Run: headless pygame with SDL's dummy video driver; simulated clock (each Clock.tick advances the game by its frame time, no real sleeping); random seed 0; keys injected as events and as key.get_pressed() state; no mouse input.
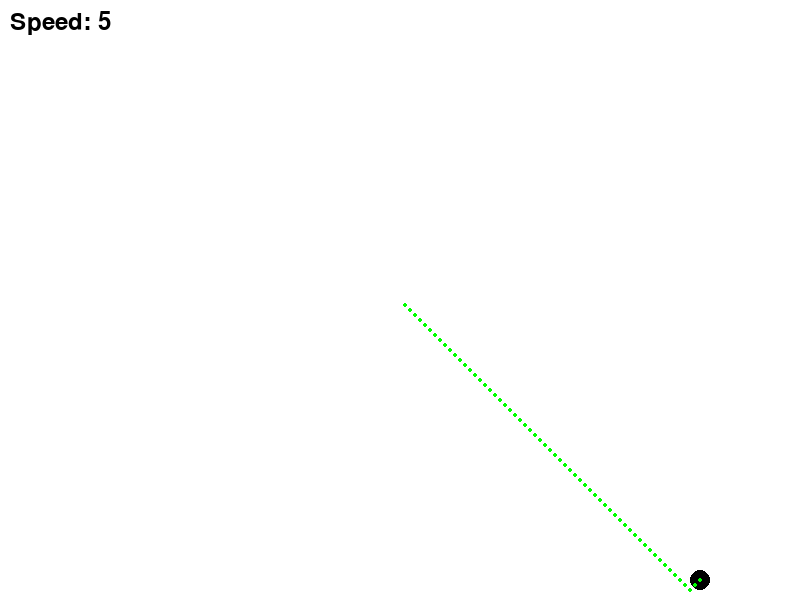
Frame 1 of 4 · flips 1–60 · no input
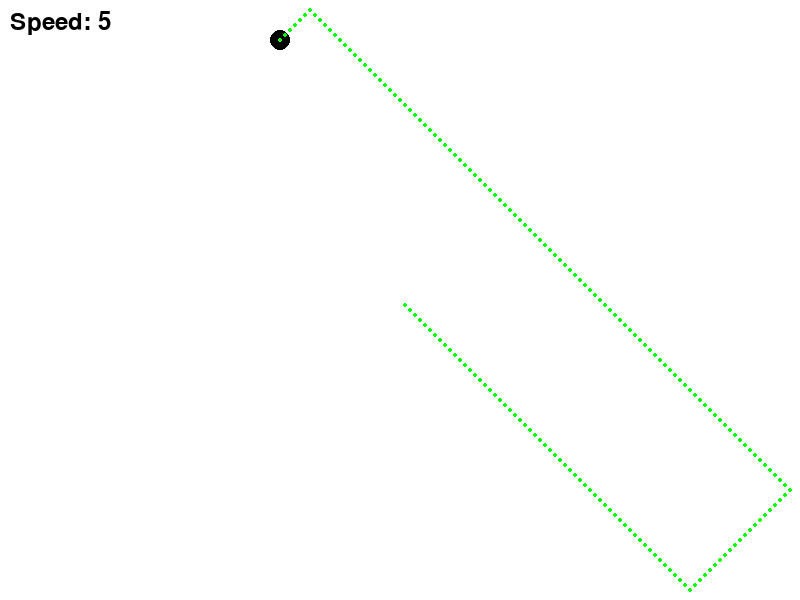
Frame 2 of 4 · flips 61–180 · tapped SPACE, RETURN · held RIGHT (→), D
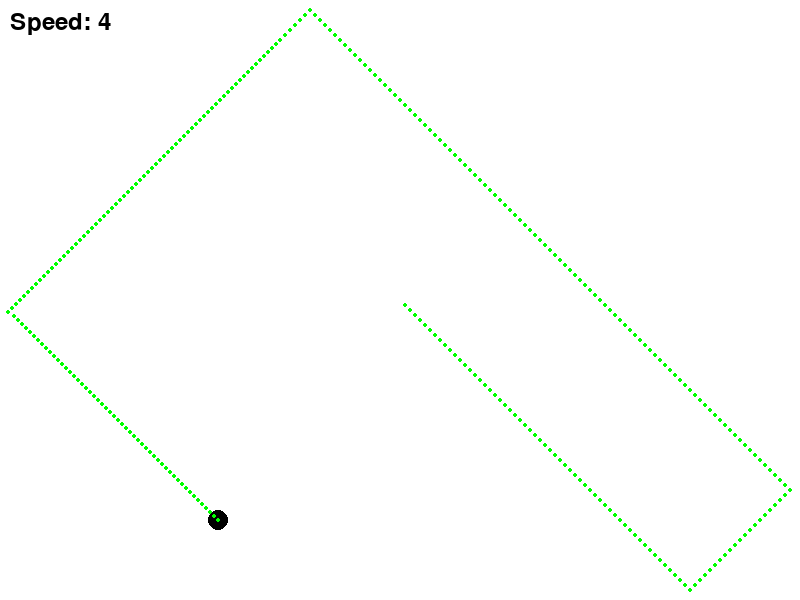
Frame 3 of 4 · flips 181–300 · held DOWN (↓), S
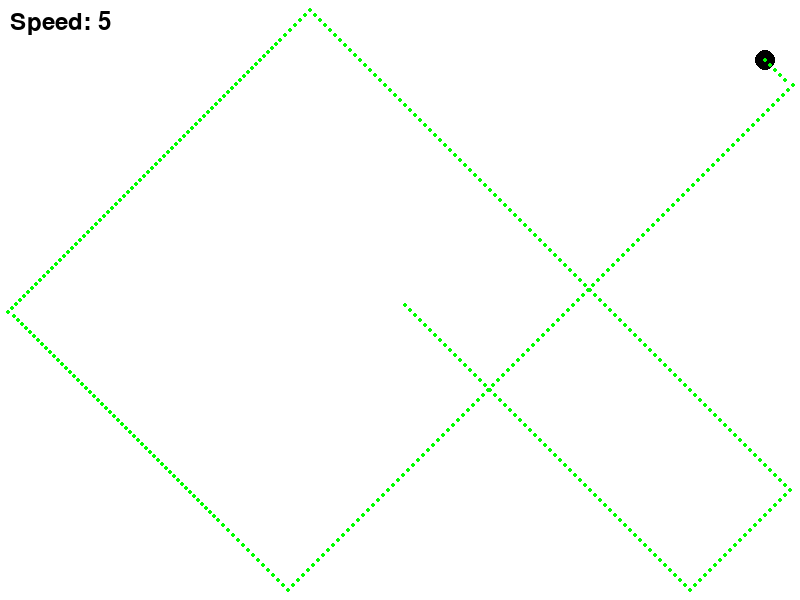
Frame 4 of 4 · flips 301–420 · held LEFT (←), A, UP (↑), W

The pygame program that drew these frames:

import sys

import pygame

pygame.init()

screen = pygame.display.set_mode((800, 600))
pygame.display.set_caption("移动小球")

running = True
speed = 5
x = 800 / 2
y = 600 / 2
dx, dy = speed, speed  # 新增：x和y方向的速度分量
clock = pygame.time.Clock()
points = []

while running:
    for event in pygame.event.get():
        if event.type == pygame.QUIT:
            running = False
        elif event.type == pygame.KEYDOWN:
            if event.key == pygame.K_UP:
                speed += 1
                dx = speed if dx > 0 else -speed  # 保持方向，调整速度
                dy = speed if dy > 0 else -speed
            if event.key == pygame.K_DOWN:
                speed = max(1, speed - 1)  # 确保速度不小于1
                dx = speed if dx > 0 else -speed
                dy = speed if dy > 0 else -speed

    x += dx
    y += dy

    points.append((x,y))

    # 边界检查 + 反弹
    if x <= 10 or x >= 790:
        dx = -dx  # 碰到左右边界，x方向速度反向
    if y <= 10 or y >= 590:
        dy = -dy  # 碰到上下边界，y方向速度反向

    # 确保小球不会卡在边界
    x = max(10, min(x, 790))
    y = max(10, min(y, 590))

    screen.fill((255, 255, 255))
    pygame.draw.circle(screen, (0, 0, 0), (int(x), int(y)), 10)  # 确保坐标是整数
    for x1, y1 in points:
        pygame.draw.circle(screen, (0, 255, 0), (x1, y1), 2)
    # 显示当前速度
    font = pygame.font.SysFont(None, 36)
    speed_text = font.render(f"Speed: {speed}", True, (0, 0, 0))
    screen.blit(speed_text, (10, 10))

    pygame.display.flip()
    clock.tick(60)  # 60FPS足够流畅

pygame.quit()
sys.exit()
